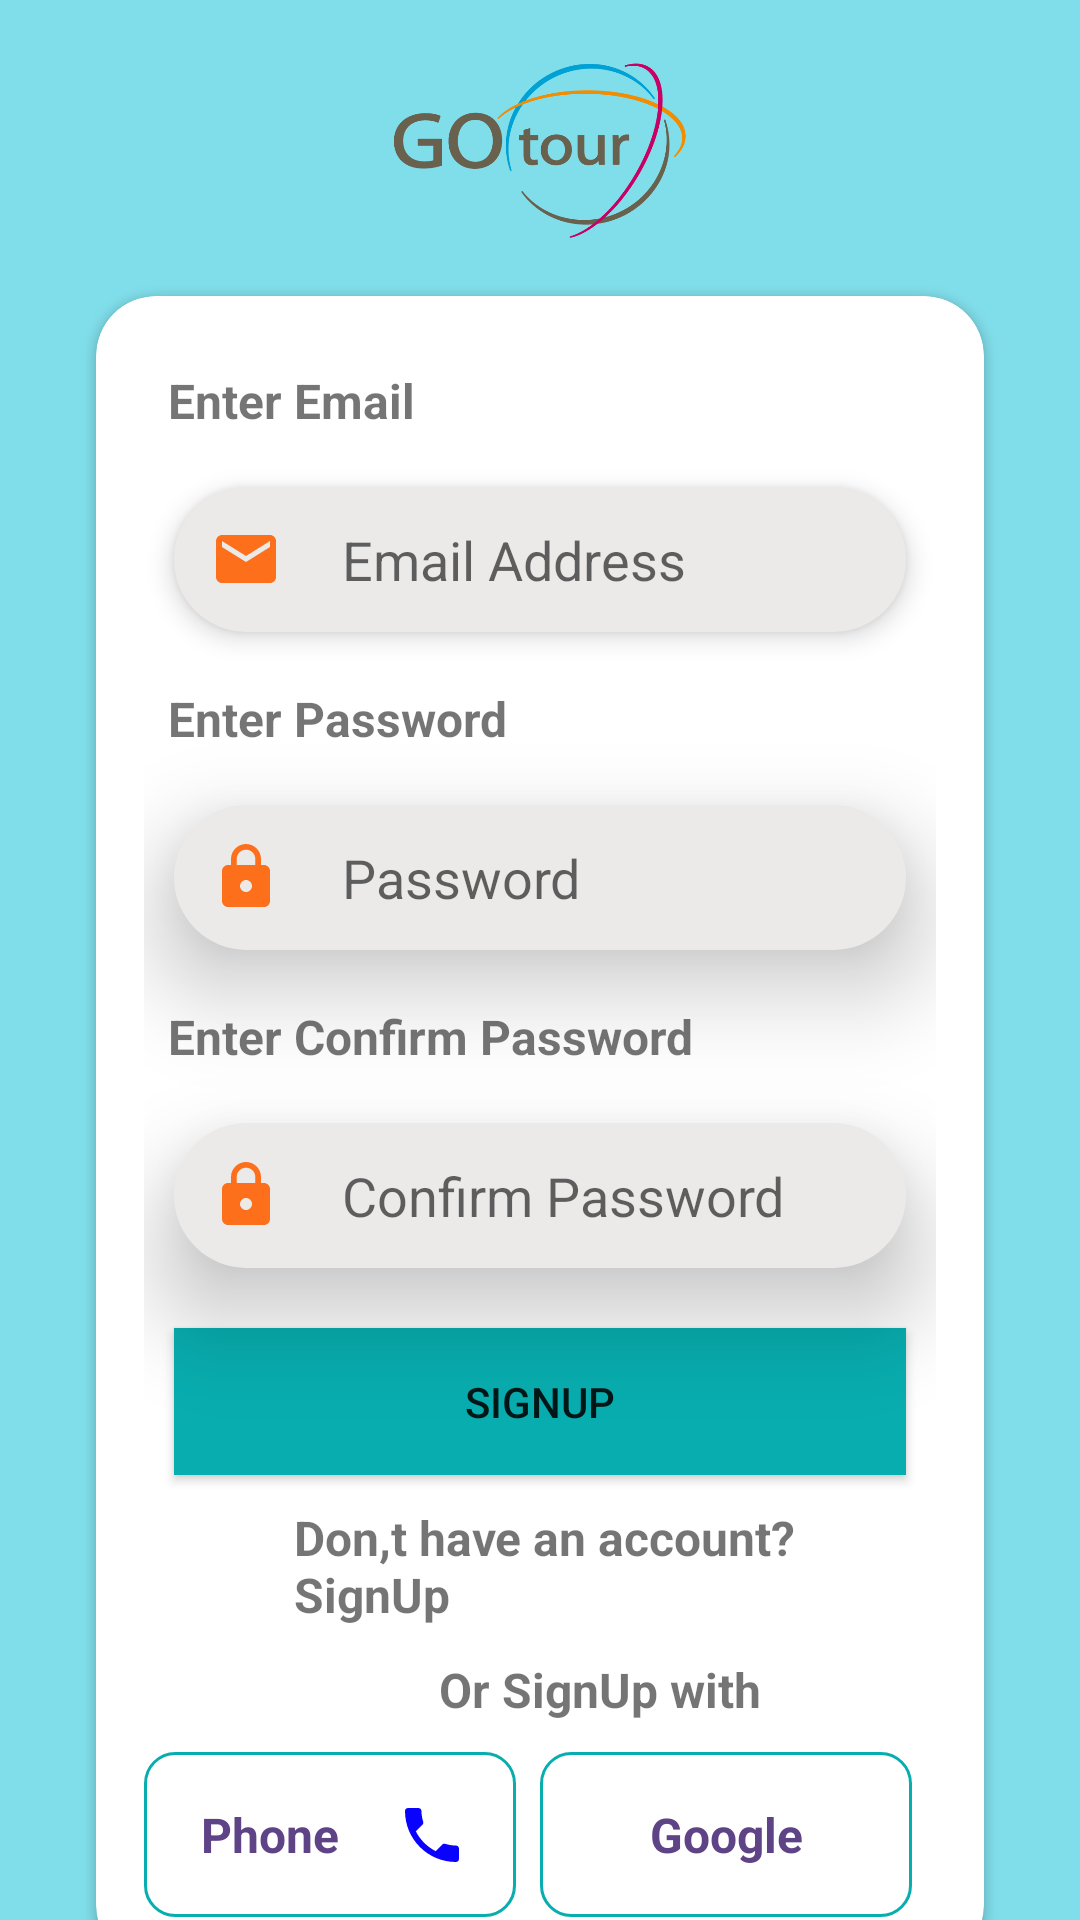

This screen was rendered from an Android layout file. Write that file and the resources it references.
<!-- AndroidManifest.xml: application theme Theme.GoTour -->
<!-- res/layout/fragment_sign_up.xml -->
<?xml version="1.0" encoding="utf-8"?>
<androidx.constraintlayout.widget.ConstraintLayout xmlns:android="http://schemas.android.com/apk/res/android"
    xmlns:app="http://schemas.android.com/apk/res-auto"
    xmlns:tools="http://schemas.android.com/tools"

    android:layout_width="match_parent"
    android:layout_height="match_parent"
    android:background="#80DEEA"
    tools:context=".auth.SignUpFragment">


    <TextView
        android:id="@+id/textView2"
        android:layout_width="wrap_content"
        android:layout_height="wrap_content"
        android:layout_alignParentTop="true"
        android:layout_centerInParent="true"
        android:text="Register New Account"
        android:textColor="@color/design_default_color_error"
        android:textSize="16sp"
        android:textStyle="bold"
        app:layout_constraintEnd_toEndOf="parent"
        app:layout_constraintHorizontal_bias="0.498"
        app:layout_constraintStart_toStartOf="parent"
        app:layout_constraintTop_toBottomOf="@+id/imageView2" />

    <ImageView
        android:id="@+id/imageView2"
        android:layout_width="100dp"
        android:layout_height="100dp"
        android:layout_alignParentTop="true"
        android:layout_centerInParent="true"
        app:layout_constraintBottom_toTopOf="@+id/textView2"
        app:layout_constraintEnd_toEndOf="parent"
        app:layout_constraintStart_toStartOf="parent"
        app:layout_constraintTop_toTopOf="parent"
        app:srcCompat="@drawable/gotour" />

    <ScrollView
        android:layout_width="match_parent"
        android:layout_height="wrap_content"
        app:layout_constraintBottom_toBottomOf="parent"
        app:layout_constraintTop_toBottomOf="@+id/textView2">

        <LinearLayout
            android:layout_width="match_parent"
            android:layout_height="wrap_content"
            android:orientation="vertical">

            <androidx.cardview.widget.CardView
                android:layout_width="match_parent"
                android:layout_height="wrap_content"


                android:layout_alignParentBottom="true"
                android:layout_marginStart="32dp"
                android:layout_marginTop="16dp"
                android:layout_marginEnd="32dp"
                android:layout_marginBottom="24dp"
                android:elevation="5dp"
                app:cardCornerRadius="20dp"
                app:contentPadding="16dp">

                <LinearLayout
                    android:layout_width="match_parent"
                    android:layout_height="match_parent"
                    android:orientation="vertical">

                    <TextView
                        android:id="@+id/textView4"
                        android:layout_width="match_parent"
                        android:layout_height="wrap_content"
                        android:layout_margin="8dp"
                        android:text="Enter Email"
                        android:textAlignment="viewStart"
                        android:textSize="16sp"
                        android:textStyle="bold" />

                    <EditText
                        android:id="@+id/editEmail"
                        android:layout_width="match_parent"
                        android:layout_height="wrap_content"
                        android:layout_margin="10dp"
                        android:background="@drawable/bg"
                        android:drawableLeft="@drawable/ic_baseline_email_24"
                        android:drawablePadding="20dp"
                        android:elevation="5dp"
                        android:ems="10"
                        android:hint="Email Address"
                        android:inputType="textEmailAddress"
                        android:padding="12dp" />

                    <TextView
                        android:id="@+id/textView7"
                        android:layout_width="match_parent"
                        android:layout_height="wrap_content"
                        android:layout_margin="8dp"
                        android:text="Enter Password"
                        android:textSize="16sp"
                        android:textStyle="bold" />

                    <EditText
                        android:id="@+id/editPassword"
                        android:layout_width="match_parent"
                        android:layout_height="wrap_content"
                        android:layout_margin="10dp"
                        android:background="@drawable/bg"
                        android:drawableLeft="@drawable/ic_baseline_lock_24"
                        android:drawablePadding="20dp"
                        android:elevation="20dp"
                        android:ems="10"
                        android:hint="Password"
                        android:inputType="textPassword"
                        android:padding="12dp" />

                    <TextView
                        android:id="@+id/textView5"
                        android:layout_width="match_parent"
                        android:layout_height="wrap_content"
                        android:layout_margin="8dp"
                        android:text="Enter Confirm Password"
                        android:textSize="16sp"
                        android:textStyle="bold" />

                    <EditText
                        android:id="@+id/editConfirmpassword"
                        android:layout_width="match_parent"
                        android:layout_height="wrap_content"
                        android:layout_margin="10dp"
                        android:background="@drawable/bg"
                        android:drawableLeft="@drawable/ic_baseline_lock_24"
                        android:drawablePadding="20dp"
                        android:elevation="20dp"
                        android:ems="10"
                        android:hint="Confirm Password"
                        android:inputType="textPassword"
                        android:padding="12dp" />


                    <Button
                        android:id="@+id/signUpbtn"
                        android:layout_width="match_parent"
                        android:layout_height="wrap_content"
                        android:layout_margin="10dp"
                        android:background="#08ADAF"
                        android:gravity="center"
                        android:padding="15dp"
                        android:paddingTop="8dp"
                        android:text="SignUp"
                        app:iconPadding="20dp"
                        app:iconTint="@color/teal_200" />


                    <TextView
                        android:id="@+id/textViewLogin"
                        android:layout_width="match_parent"
                        android:layout_height="wrap_content"
                        android:layout_marginBottom="10dp"

                        android:paddingStart="50dp"
                        android:text="Don,t have an account?SignUp"
                        android:textSize="16sp"
                        android:textStyle="bold" />

                    <TextView
                        android:id="@+id/textView10"
                        android:layout_width="match_parent"
                        android:layout_height="wrap_content"
                        android:layout_marginBottom="10dp"
                        android:paddingStart="40dp"
                        android:text="Or SignUp with"
                        android:textAlignment="center"
                        android:textSize="16sp"
                        android:textStyle="bold" />

                    <LinearLayout
                        android:layout_width="match_parent"
                        android:layout_height="match_parent"
                        android:orientation="horizontal">

                        <Button
                            android:id="@+id/phoneRegister"
                            style="@android:style/Widget.Button"
                            android:layout_width="0dp"
                            android:layout_height="55dp"
                            android:layout_marginEnd="8dp"

                            android:layout_weight="1"
                            android:background="@drawable/background_btn"
                            android:drawableEnd="@drawable/ic_baseline_local_phone_24"
                            android:drawablePadding="16dp"
                            android:padding="16dp"
                            android:text="Phone"
                            android:textColor="#5E4386"
                            android:textSize="16dp"
                            android:textStyle="bold" />

                        <Button
                            android:id="@+id/googleRegister"
                            style="@android:style/Widget.Button"
                            android:layout_width="0dp"
                            android:layout_height="55dp"
                            android:layout_marginEnd="8dp"

                            android:layout_weight="1"
                            android:background="@drawable/background_btn"
                            android:drawableEnd="@drawable/google"
                            android:drawablePadding="16dp"
                            android:padding="16dp"
                            android:text="Google"
                            android:textColor="#5E4386"
                            android:textSize="16sp"
                            android:textStyle="bold" />
                    </LinearLayout>


                </LinearLayout>
            </androidx.cardview.widget.CardView>
        </LinearLayout>
    </ScrollView>

</androidx.constraintlayout.widget.ConstraintLayout>
<!-- resources referenced by this layout -->
<resources>
  <!-- drawable background_btn (drawable) -->
  <selector xmlns:android="http://schemas.android.com/apk/res/android">
  <item>
      <shape android:shape="rectangle">
          <stroke android:width="1dp"
              android:color="#08ADAF"></stroke>
          <corners android:radius="10dp"/>
  
      </shape>
  </item>
  </selector>
  <!-- drawable bg (drawable) -->
  <?xml version="1.0" encoding="utf-8"?>
  <shape android:shape="rectangle"
      xmlns:android="http://schemas.android.com/apk/res/android">
      <solid android:color="#ECE9E9"></solid>
      <corners android:radius="50dp"/>
  
  </shape>
  <!-- drawable gotour: png bitmap (drawable, 22185 bytes) -->
  <!-- drawable ic_baseline_email_24 (drawable) -->
  <vector android:alpha="0.9" android:height="24dp" android:tint="#FF6102"
      android:viewportHeight="24" android:viewportWidth="24"
      android:width="24dp" xmlns:android="http://schemas.android.com/apk/res/android">
      <path android:fillColor="@android:color/white" android:pathData="M20,4L4,4c-1.1,0 -1.99,0.9 -1.99,2L2,18c0,1.1 0.9,2 2,2h16c1.1,0 2,-0.9 2,-2L22,6c0,-1.1 -0.9,-2 -2,-2zM20,8l-8,5 -8,-5L4,6l8,5 8,-5v2z"/>
  </vector>
  <!-- drawable ic_baseline_local_phone_24 (drawable) -->
  <vector android:height="24dp" android:tint="#0A02FF"
      android:viewportHeight="24" android:viewportWidth="24"
      android:width="24dp" xmlns:android="http://schemas.android.com/apk/res/android">
      <path android:fillColor="@android:color/white" android:pathData="M6.62,10.79c1.44,2.83 3.76,5.14 6.59,6.59l2.2,-2.2c0.27,-0.27 0.67,-0.36 1.02,-0.24 1.12,0.37 2.33,0.57 3.57,0.57 0.55,0 1,0.45 1,1V20c0,0.55 -0.45,1 -1,1 -9.39,0 -17,-7.61 -17,-17 0,-0.55 0.45,-1 1,-1h3.5c0.55,0 1,0.45 1,1 0,1.25 0.2,2.45 0.57,3.57 0.11,0.35 0.03,0.74 -0.25,1.02l-2.2,2.2z"/>
  </vector>
  <!-- drawable ic_baseline_lock_24 (drawable) -->
  <vector android:alpha="0.9" android:height="24dp" android:tint="#FF6102"
      android:viewportHeight="24" android:viewportWidth="24"
      android:width="24dp" xmlns:android="http://schemas.android.com/apk/res/android">
      <path android:fillColor="@android:color/white" android:pathData="M18,8h-1L17,6c0,-2.76 -2.24,-5 -5,-5S7,3.24 7,6v2L6,8c-1.1,0 -2,0.9 -2,2v10c0,1.1 0.9,2 2,2h12c1.1,0 2,-0.9 2,-2L20,10c0,-1.1 -0.9,-2 -2,-2zM12,17c-1.1,0 -2,-0.9 -2,-2s0.9,-2 2,-2 2,0.9 2,2 -0.9,2 -2,2zM15.1,8L8.9,8L8.9,6c0,-1.71 1.39,-3.1 3.1,-3.1 1.71,0 3.1,1.39 3.1,3.1v2z"/>
  </vector>
  <style name="Theme.GoTour" parent="Theme.AppCompat.DayNight.DarkActionBar">
          
          <item name="colorPrimary">@color/purple_500</item>
          <item name="colorPrimaryVariant">@color/purple_700</item>
          <item name="colorOnPrimary">@color/white</item>
          
          <item name="colorSecondary">@color/teal_200</item>
          <item name="colorSecondaryVariant">@color/teal_700</item>
          <item name="colorOnSecondary">@color/black</item>
          
          <item name="android:statusBarColor">?attr/colorPrimaryVariant</item>
          
      </style>
  <!-- not gathered from this repository: default colours our renderer supplied (Android Studio template values) -->
  <color name="purple_500">#FF6200EE</color>
  <color name="purple_700">#FF3700B3</color>
  <color name="teal_200">#FF03DAC5</color>
  <color name="teal_700">#FF018786</color>
  <color name="black">#FF000000</color>
  <color name="white">#FFFFFFFF</color>
</resources>
